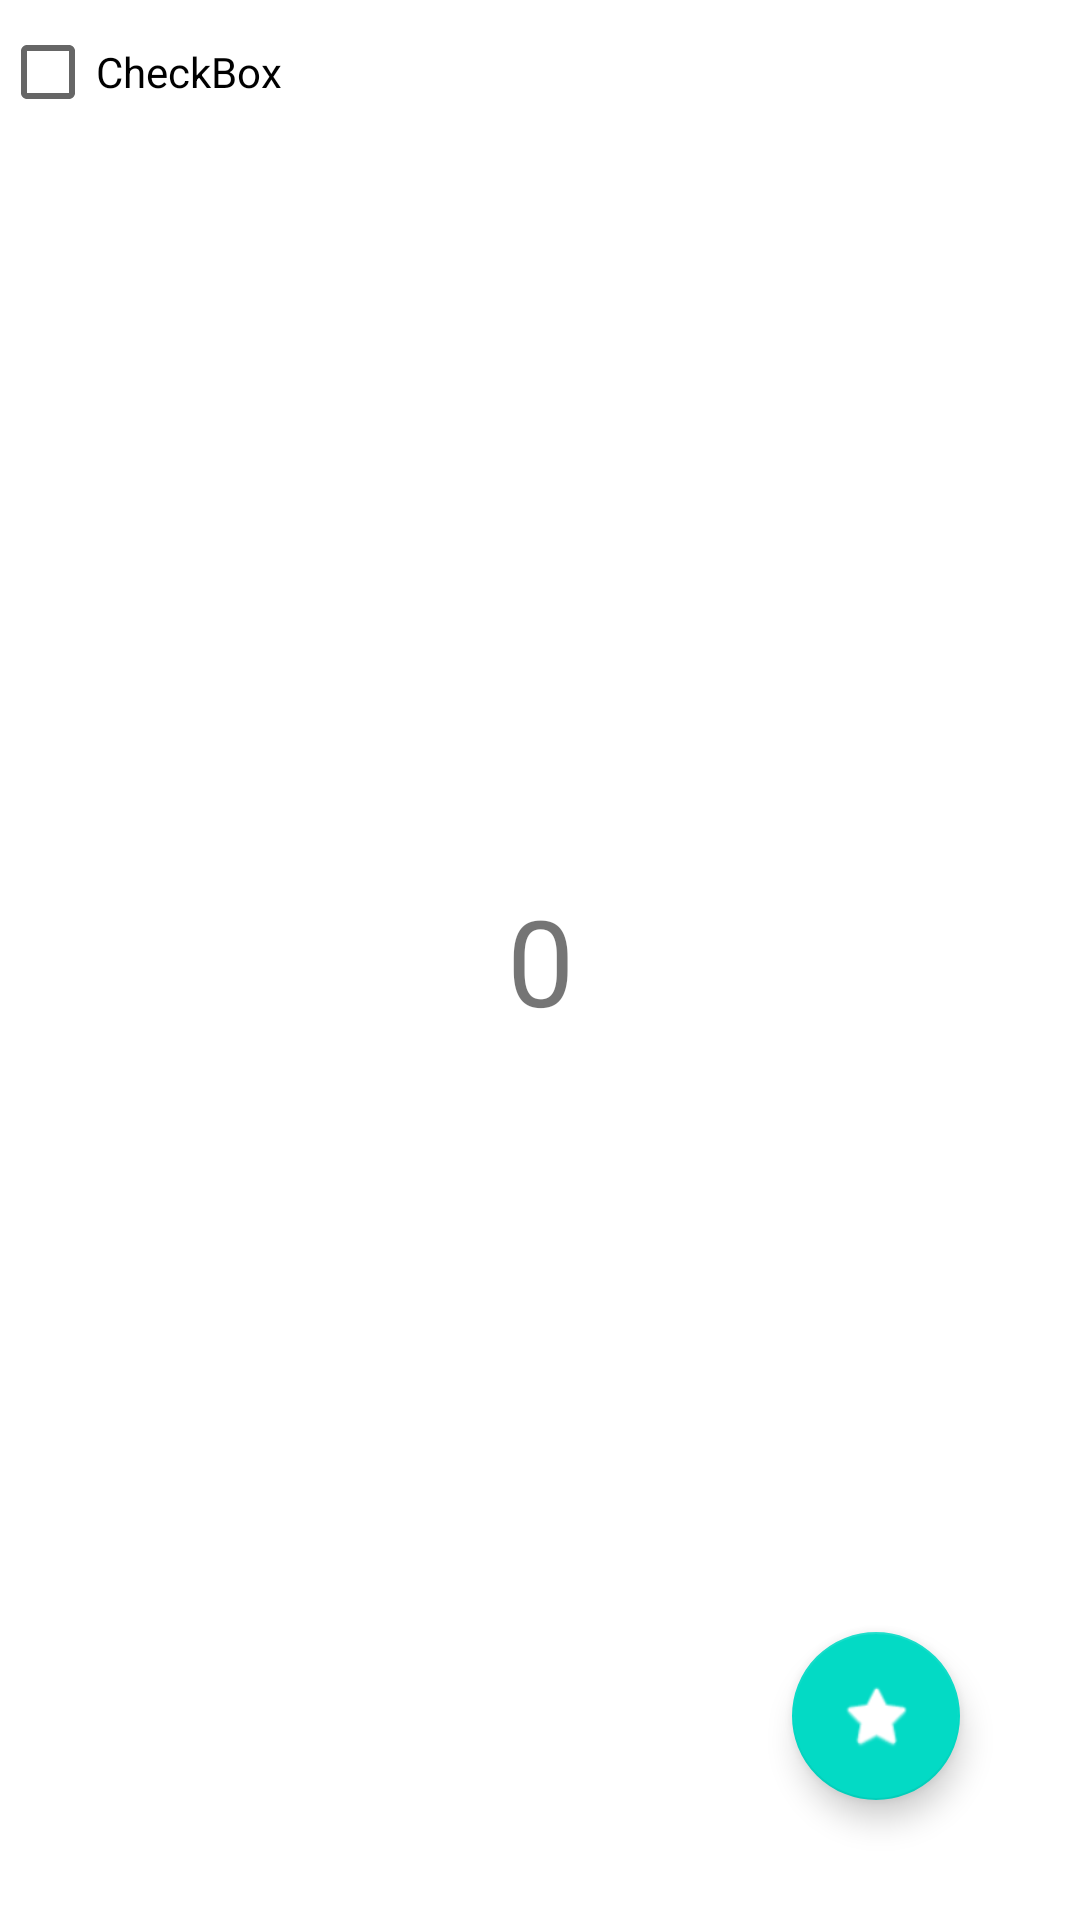

Here is an Android app screen rendered from its layout file. Give the layout XML and the strings, colors and styles it references.
<!-- AndroidManifest.xml: application theme Theme.FIrst -->
<!-- res/layout/activity_test.xml -->
<?xml version="1.0" encoding="utf-8"?>
<androidx.constraintlayout.widget.ConstraintLayout xmlns:android="http://schemas.android.com/apk/res/android"
    xmlns:app="http://schemas.android.com/apk/res-auto"
    xmlns:tools="http://schemas.android.com/tools"
    android:layout_width="match_parent"
    android:layout_height="match_parent"
    tools:context=".Test">

    <com.google.android.material.floatingactionbutton.FloatingActionButton
        android:id="@+id/floatingActionButton"
        android:layout_width="wrap_content"
        android:layout_height="wrap_content"
        android:layout_marginEnd="40dp"
        android:layout_marginBottom="40dp"
        android:clickable="true"
        app:layout_constraintBottom_toBottomOf="parent"
        app:layout_constraintEnd_toEndOf="parent"
        app:srcCompat="@android:drawable/btn_star_big_on" />

    <TextView
        android:id="@+id/counter"
        android:layout_width="wrap_content"
        android:layout_height="wrap_content"
        android:text="0"
        android:textSize="40sp"
        app:layout_constraintBottom_toBottomOf="parent"
        app:layout_constraintEnd_toEndOf="parent"
        app:layout_constraintStart_toStartOf="parent"
        app:layout_constraintTop_toTopOf="parent" />

    <CheckBox
        android:id="@+id/checkBox"
        android:layout_width="wrap_content"
        android:layout_height="wrap_content"
        android:text="CheckBox"
        tools:layout_editor_absoluteX="139dp"
        tools:layout_editor_absoluteY="65dp" />


</androidx.constraintlayout.widget.ConstraintLayout>
<!-- resources referenced by this layout -->
<resources>
  <style name="Theme.FIrst" parent="Theme.MaterialComponents.Light.NoActionBar">
          
          <item name="colorPrimary">@color/black</item>
          <item name="colorPrimaryVariant">@color/purple_700</item>
          <item name="colorOnPrimary">@color/white</item>
          
          <item name="colorSecondary">@color/teal_200</item>
          <item name="colorSecondaryVariant">@color/teal_700</item>
          <item name="colorOnSecondary">@color/white</item>
          
          <item name="android:statusBarColor">@color/white</item>
          <item name="android:windowLightStatusBar" tools:ignore="NewApi">true</item>
  
          <item name="bottomSheetDialogTheme">@style/AppBottomSheetDialogTheme</item>
          
      </style>
  <color name="black">#FF000000</color>
  <color name="purple_700">#FF3700B3</color>
  <color name="white">#FFFFFFFF</color>
  <color name="teal_200">#FF03DAC5</color>
  <color name="teal_700">#FF018786</color>
  <style name="AppBottomSheetDialogTheme" parent="Theme.Design.Light.BottomSheetDialog">
          <item name="bottomSheetStyle">@style/AppModalStyle</item>
      </style>
  <style name="AppModalStyle" parent="Widget.Design.BottomSheet.Modal">
          <item name="android:background">@drawable/dialog_shape</item>
          <item name="android:layout_height">440dp</item>
          <item name="behavior_peekHeight">600dp</item>
      </style>
  <!-- drawable dialog_shape (drawable) -->
  <?xml version="1.0" encoding="utf-8"?>
  <shape xmlns:android="http://schemas.android.com/apk/res/android"
      android:shape="rectangle">
  
      <solid android:color="@android:color/white"/>
  
      <size android:height="500dp"
          android:width="500dp"/>
  
      <corners android:topLeftRadius="50dp"
          android:topRightRadius="50dp"/>
  
  </shape>
</resources>
